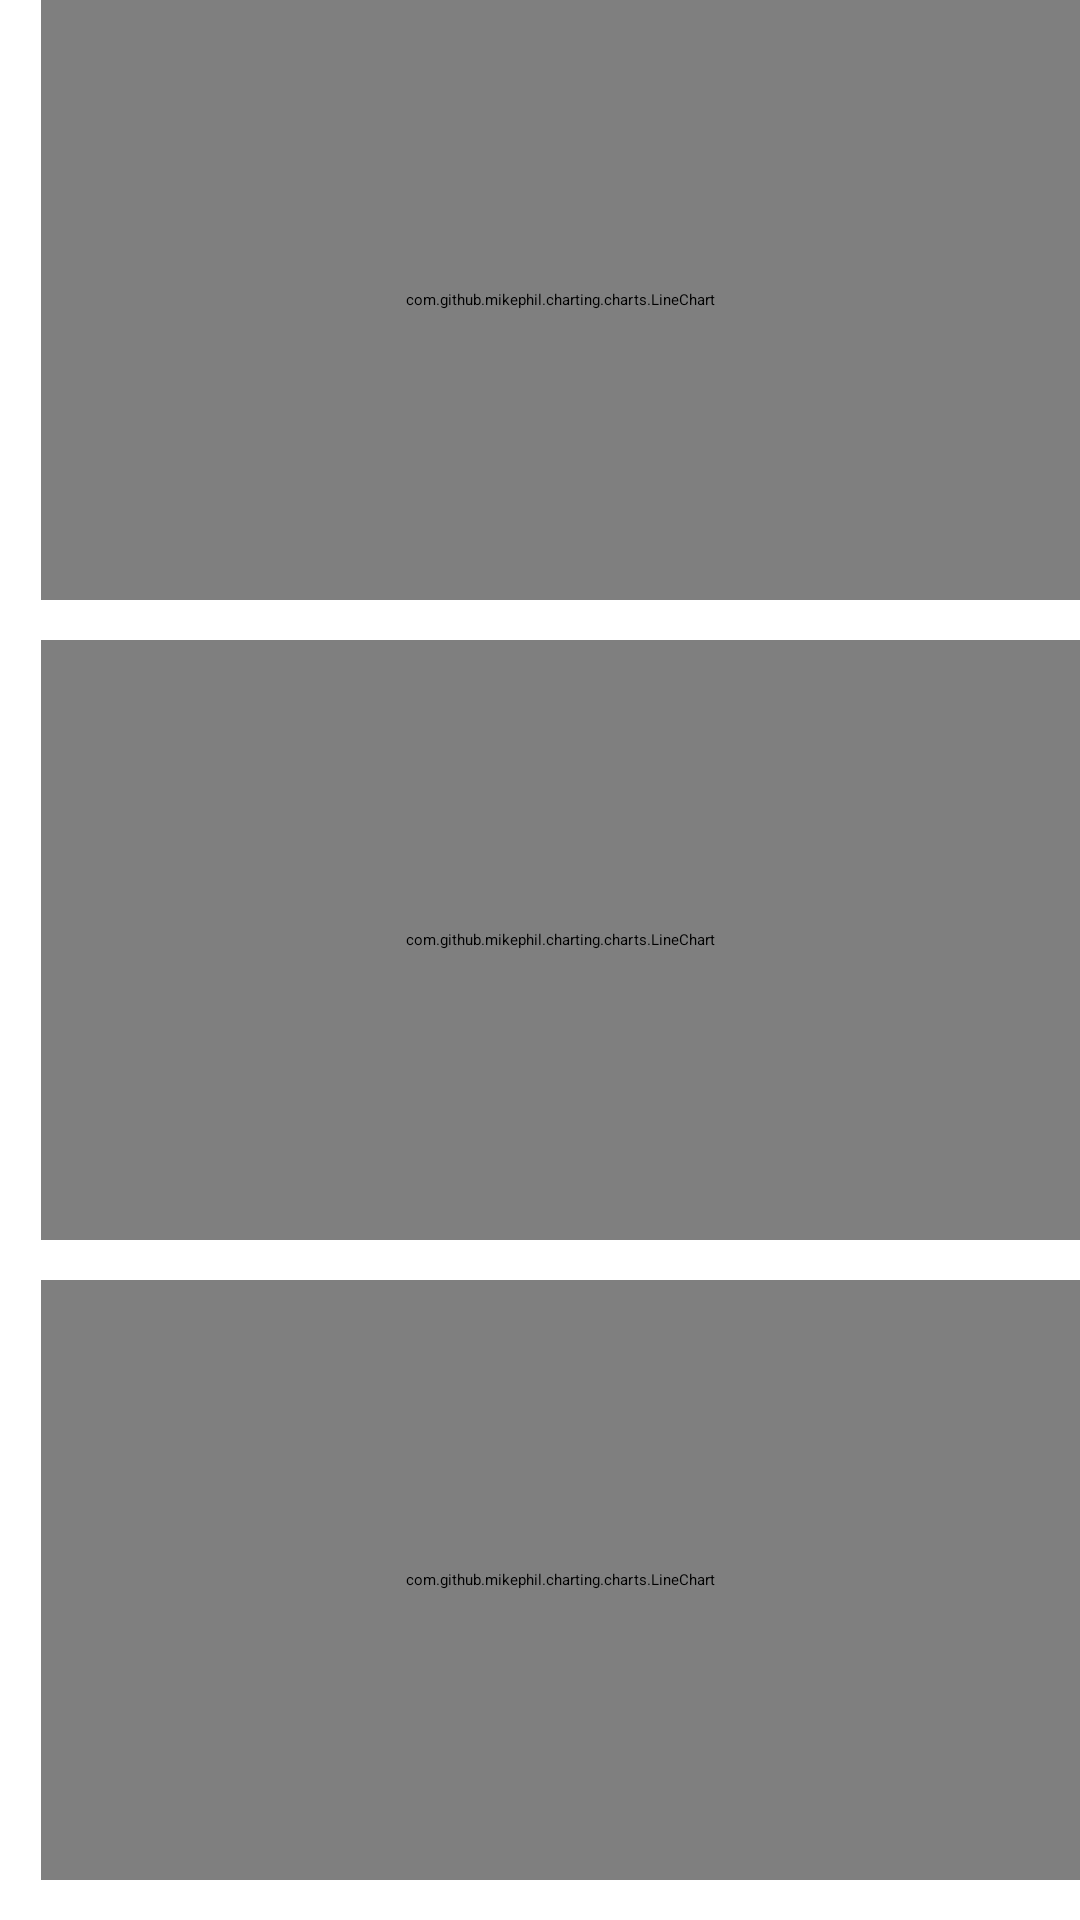

Produce the Android XML layout that renders to this screen, including the resource entries it uses.
<!-- AndroidManifest.xml: application theme Theme.PhysicsEngine_clone -->
<!-- res/layout/fragment_accelerometer.xml -->
<?xml version="1.0" encoding="utf-8"?>
<androidx.constraintlayout.widget.ConstraintLayout xmlns:android="http://schemas.android.com/apk/res/android"
    xmlns:app="http://schemas.android.com/apk/res-auto"
    xmlns:tools="http://schemas.android.com/tools"
    android:layout_width="match_parent"
    android:layout_height="match_parent"
    tools:context=".AccelerometerFragment">

    <include layout="@layout/fragment_three_axis_base_experiment"/>

</androidx.constraintlayout.widget.ConstraintLayout>
<!-- res/layout/fragment_three_axis_base_experiment.xml (included above) -->
<?xml version="1.0" encoding="utf-8"?>
<androidx.constraintlayout.widget.ConstraintLayout xmlns:android="http://schemas.android.com/apk/res/android"
    xmlns:app="http://schemas.android.com/apk/res-auto"
    xmlns:tools="http://schemas.android.com/tools"
    android:layout_width="match_parent"
    android:layout_height="match_parent">

    <TextView
        android:id="@+id/chart1xaxis"
        android:layout_width="wrap_content"
        android:layout_height="wrap_content"
        android:text="t(s)"
        android:textColor="@color/white"
        app:layout_constraintEnd_toEndOf="@+id/chart1"
        app:layout_constraintStart_toEndOf="@+id/chart1yaxis"
        app:layout_constraintTop_toBottomOf="@+id/chart1"
        app:layout_constraintBottom_toTopOf="@+id/chart2" />

    <TextView
        android:id="@+id/chart2xaxis"
        android:layout_width="wrap_content"
        android:layout_height="wrap_content"
        android:text="t(s)"
        android:textColor="@color/white"
        app:layout_constraintEnd_toEndOf="@+id/chart1"
        app:layout_constraintStart_toEndOf="@+id/chart1yaxis"
        app:layout_constraintTop_toBottomOf="@+id/chart2"
        app:layout_constraintBottom_toTopOf="@+id/chart3" />

    <TextView
        android:id="@+id/chart3xaxis"
        android:layout_width="wrap_content"
        android:layout_height="wrap_content"
        android:text="t(s)"
        android:textColor="@color/white"
        app:layout_constraintBottom_toBottomOf="parent"
        app:layout_constraintEnd_toEndOf="@+id/chart1"
        app:layout_constraintStart_toEndOf="@+id/chart1yaxis"
        app:layout_constraintTop_toBottomOf="@+id/chart3" />

    <TextView
        android:id="@+id/chart1yaxis"
        android:layout_width="wrap_content"
        android:layout_height="wrap_content"
        android:text="m/s^2"
        android:rotation="-90"
        android:textColor="@color/white"
        app:layout_constraintBottom_toBottomOf="@+id/chart1"
        app:layout_constraintStart_toStartOf="parent"
        app:layout_constraintTop_toTopOf="@+id/chart1" />

    <TextView
        android:id="@+id/chart2yaxis"
        android:layout_width="wrap_content"
        android:layout_height="wrap_content"
        android:text="m/s^2"
        android:rotation="-90"
        android:textColor="@color/white"
        app:layout_constraintBottom_toBottomOf="@+id/chart2"
        app:layout_constraintStart_toStartOf="parent"
        app:layout_constraintTop_toTopOf="@+id/chart2" />

    <TextView
        android:id="@+id/chart3yaxis"
        android:layout_width="wrap_content"
        android:layout_height="wrap_content"
        android:text="m/s^2"
        android:rotation="-90" 
        android:textColor="@color/white"
        app:layout_constraintBottom_toBottomOf="@+id/chart3"
        app:layout_constraintStart_toStartOf="parent"
        app:layout_constraintTop_toTopOf="@+id/chart3" />

    <com.github.mikephil.charting.charts.LineChart
        android:id="@+id/chart1"
        android:layout_width="0dp"
        android:layout_height="200dp"
        app:layout_constraintEnd_toEndOf="parent"
        app:layout_constraintStart_toEndOf="@+id/chart1yaxis"
        app:layout_constraintTop_toTopOf="parent">

    </com.github.mikephil.charting.charts.LineChart>

    <com.github.mikephil.charting.charts.LineChart
        android:id="@+id/chart2"
        android:layout_width="0dp"
        android:layout_height="200dp"
        app:layout_constraintBottom_toTopOf="@+id/chart2xaxis"
        app:layout_constraintEnd_toEndOf="parent"
        app:layout_constraintStart_toEndOf="@+id/chart2yaxis"
        app:layout_constraintTop_toBottomOf="@+id/chart1xaxis">

    </com.github.mikephil.charting.charts.LineChart>

    <com.github.mikephil.charting.charts.LineChart
        android:id="@+id/chart3"
        android:layout_width="0dp"
        android:layout_height="200dp"
        app:layout_constraintBottom_toTopOf="@+id/chart3xaxis"
        app:layout_constraintEnd_toEndOf="parent"
        app:layout_constraintStart_toEndOf="@+id/chart3yaxis"
        app:layout_constraintTop_toBottomOf="@+id/chart2xaxis">

    </com.github.mikephil.charting.charts.LineChart>

</androidx.constraintlayout.widget.ConstraintLayout>
<!-- resources referenced by this layout -->
<resources>
  <color name="white">#FFFFFFFF</color>
  <style name="Theme.PhysicsEngine_clone" parent="Theme.MaterialComponents.DayNight.DarkActionBar">
          
          <item name="colorPrimary">@color/purple_200</item>
          <item name="colorPrimaryVariant">@color/purple_700</item>
          <item name="colorOnPrimary">@color/black</item>
          
          <item name="colorSecondary">@color/teal_200</item>
          <item name="colorSecondaryVariant">@color/teal_200</item>
          <item name="colorOnSecondary">@color/black</item>
          
          <item name="android:statusBarColor" tools:targetApi="l">?attr/colorPrimaryVariant</item>
          
      </style>
  <color name="purple_200">#FFBB86FC</color>
  <color name="purple_700">#FF3700B3</color>
  <color name="black">#FF000000</color>
  <color name="teal_200">#FF03DAC5</color>
</resources>
